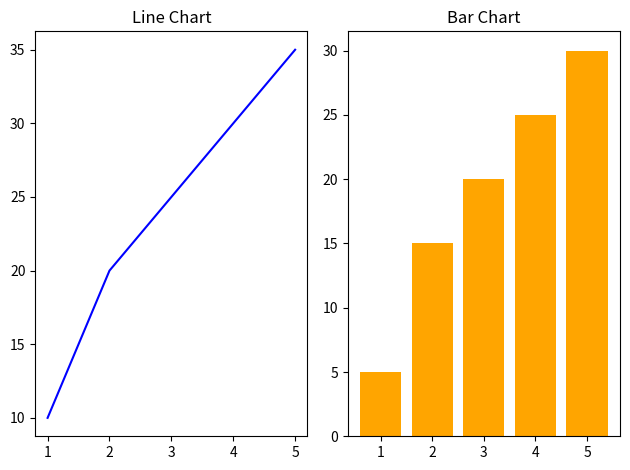
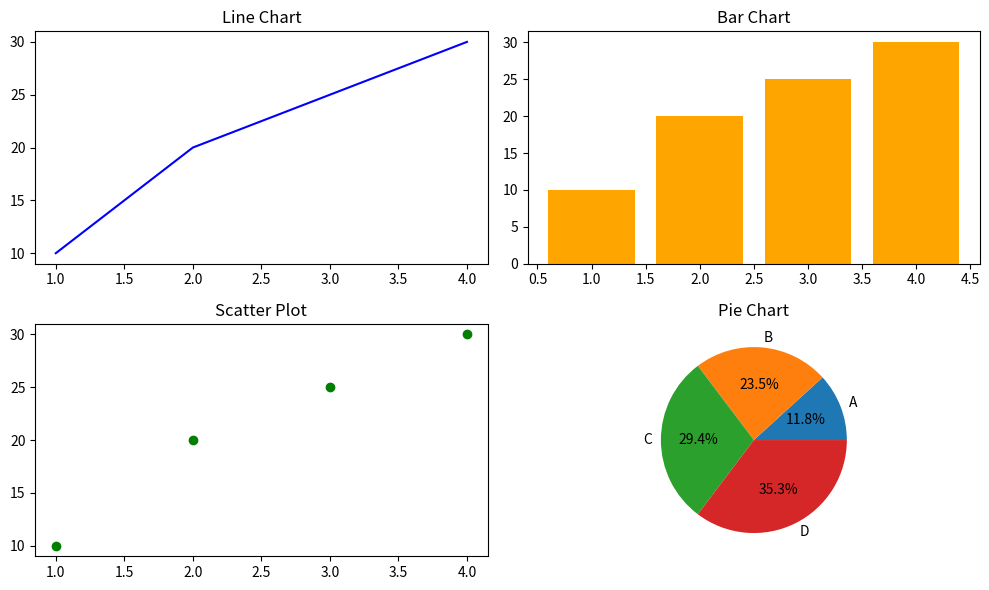

Write the Python code that produced these figures, in order.
import matplotlib.pyplot as plt

Task = ['Study', 'Sleep', 'Entertainment', 'Exercise', 'Others']

Data = [4, 8, 4, 2, 3]

colors = ['yellow', 'blue', 'green', 'red', 'purple']

plt.pie(Data, labels=Task, colors=colors, autopct='%1.1f%%')
plt.title('Daily Activities')
plt.legend(title='Activities')
plt.clf()  # Clear the current figure


#Subplots and multiple graphs

# Side by side line and bar chart
x = [1, 2, 3, 4, 5]
y1 = [10, 20, 25, 30, 35] #line
y2 = [5, 15, 20, 25, 30] #bar

#line plot 1st subplot
plt.subplot(1, 2, 1)  # 1 row, 2 columns, 1st subplot
plt.plot(x, y1, color='blue')
plt.title('Line Chart')

#bar plot 2nd subplot
plt.subplot(1, 2, 2)  # 1 row, 2 columns, 2nd subplot
plt.bar(x, y2, color='orange')
plt.title('Bar Chart')

plt.tight_layout()  # Adjust layout to prevent overlap
plt.show()  # Display the plots


# 2 rows, 2 columns , 4 charts

x = [1, 2, 3, 4]
y = [10, 20, 25, 30]

plt.figure(figsize=(10, 6)) 

#line
plt.subplot(2, 2, 1)
plt.plot(x, y, color='blue')
plt.title('Line Chart')

#bar
plt.subplot(2, 2, 2)
plt.bar(x, y, color='orange')
plt.title('Bar Chart')

#scatter
plt.subplot(2, 2, 3)
plt.scatter(x, y, color='green')
plt.title('Scatter Plot')

#pie
plt.subplot(2, 2, 4)
labels = ['A', 'B', 'C', 'D']
plt.pie(y, labels=labels, autopct='%1.1f%%')
plt.title('Pie Chart')

plt.tight_layout()  
plt.show()  